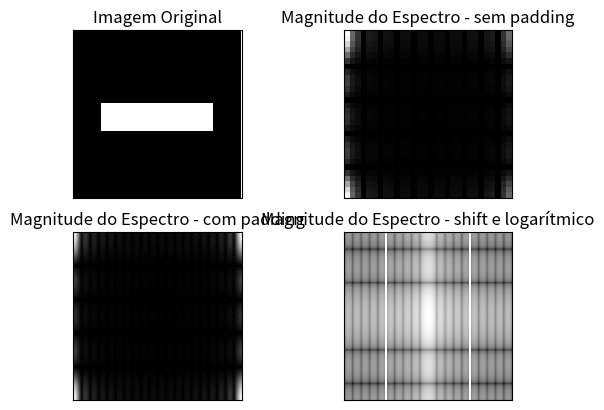

The script that saved this image:
import numpy as np
import matplotlib.pyplot as plt

# Criar imagem 30x30 com um retângulo de 5:24 em x e de 13:17 em y
img = np.zeros((30,30))
img[13:18, 5:25] = 1

# Calcular Transformada Rápida de Fourier (FFT2)
fft_img = np.fft.fft2(img)

# Calcular a magnitude do espectro da imagem original
mag_spectrum = np.abs(fft_img)

# Padding da imagem com zeros para aumentar a resolução
padded_img = np.pad(img, ((113, 113), (113, 113)), 'constant')
padded_fft_img = np.fft.fft2(padded_img)

# Calcular a magnitude do espectro da imagem com padding
padded_mag_spectrum = np.abs(padded_fft_img)

# Shift na Transformada, colocando a origem no centro da imagem
shifted_fft_img = np.fft.fftshift(padded_fft_img)

# Transformação logarítmica para exibir mais detalhes do espectro
log_mag_spectrum = np.log(np.abs(shifted_fft_img))

# Plotar as imagens resultantes
plt.subplot(221),plt.imshow(img, cmap = 'gray')
plt.title('Imagem Original'), plt.xticks([]), plt.yticks([])
plt.subplot(222),plt.imshow(mag_spectrum, cmap = 'gray')
plt.title('Magnitude do Espectro - sem padding'), plt.xticks([]), plt.yticks([])
plt.subplot(223),plt.imshow(padded_mag_spectrum, cmap = 'gray')
plt.title('Magnitude do Espectro - com padding'), plt.xticks([]), plt.yticks([])
plt.subplot(224),plt.imshow(log_mag_spectrum, cmap = 'gray')
plt.title('Magnitude do Espectro - shift e logarítmico'), plt.xticks([]), plt.yticks([])
plt.show()
